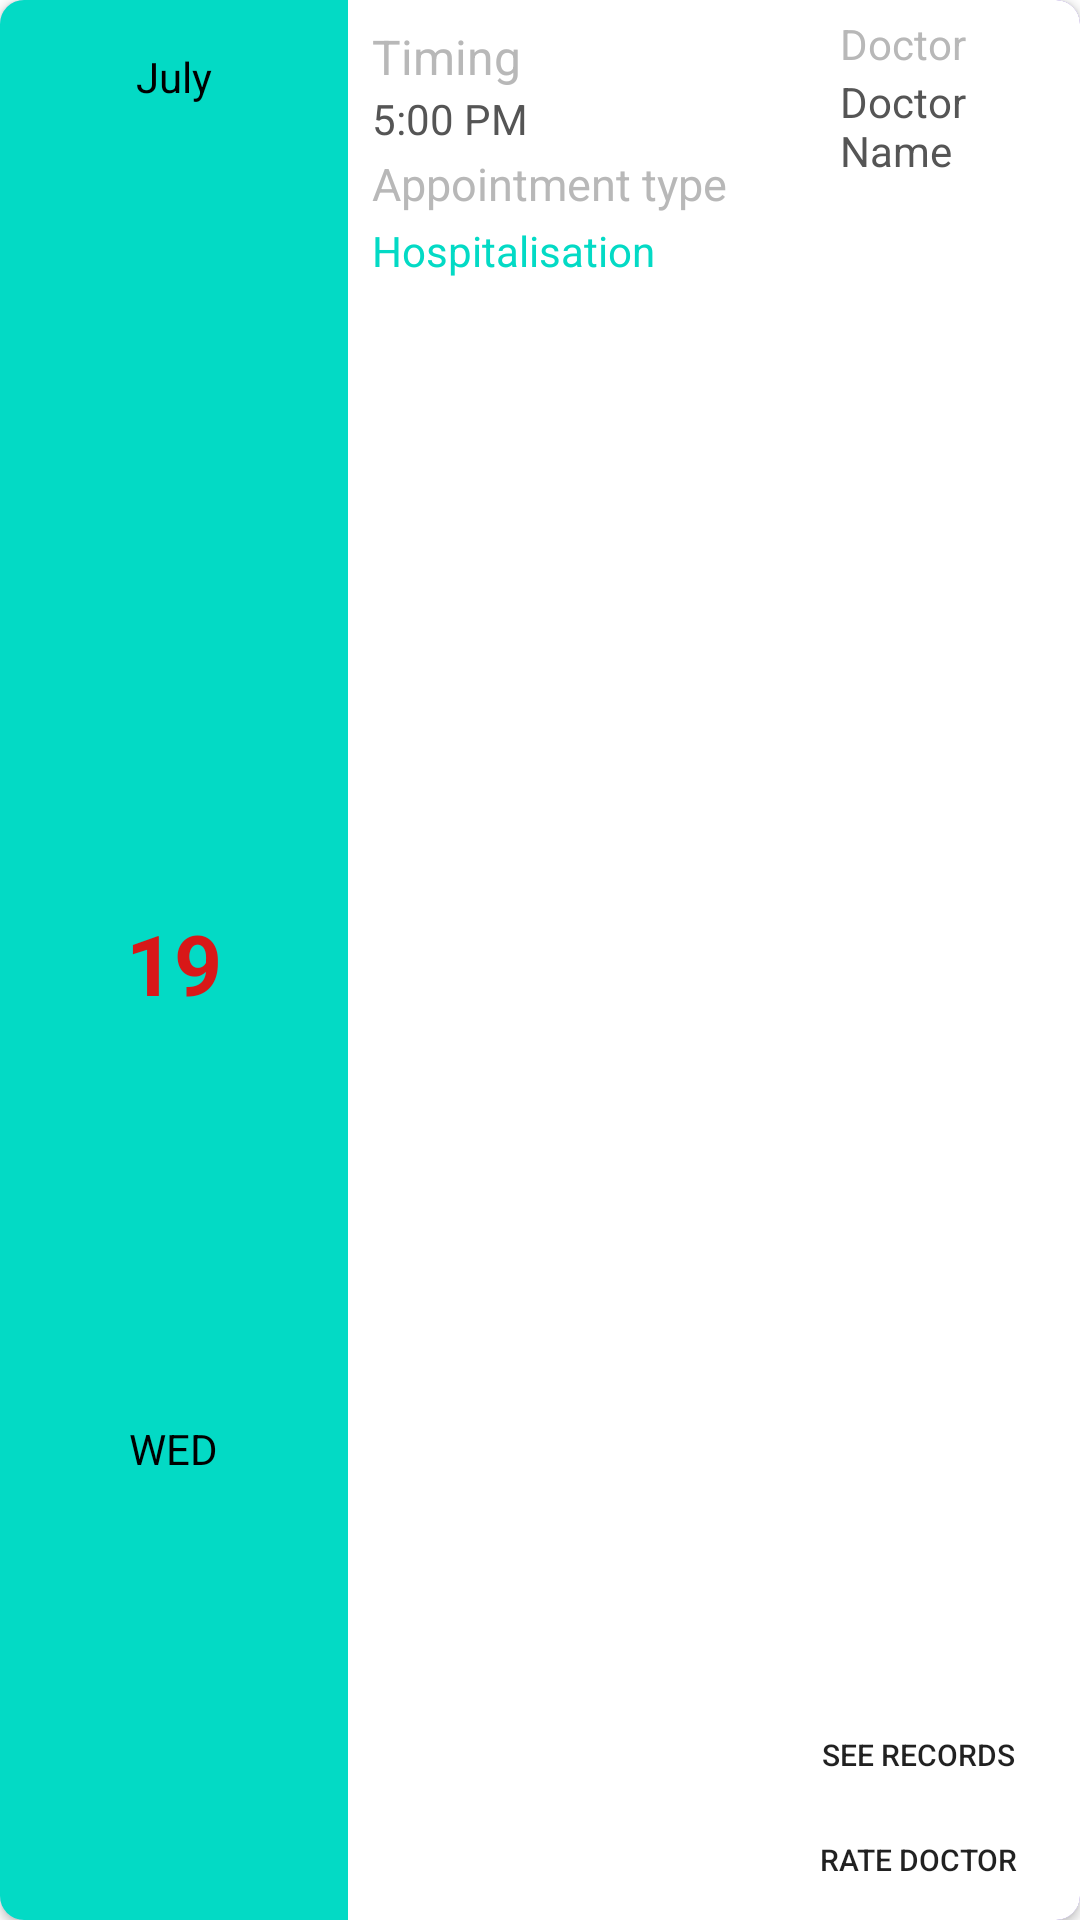

Android layout source for this screen:
<!-- AndroidManifest.xml: application theme Theme.HelloDoc -->
<!-- res/layout/hospitalisation_item.xml -->
<?xml version="1.0" encoding="utf-8"?>
<androidx.cardview.widget.CardView xmlns:android="http://schemas.android.com/apk/res/android"
    xmlns:tools="http://schemas.android.com/tools"
    android:layout_width="match_parent"
    android:layout_height="125dp"
    xmlns:app="http://schemas.android.com/apk/res-auto"
    android:layout_marginEnd="8dp"
    android:layout_marginStart="8dp"
    android:layout_marginTop="8dp"
    app:cardBackgroundColor="@color/purple_700"
    app:cardCornerRadius="8dp">

    <LinearLayout
        android:layout_width="match_parent"
        android:layout_height="match_parent"
        android:orientation="horizontal"
        android:background="@color/cardview_light_background">

        <LinearLayout
            android:layout_width="116dp"
            android:layout_height="match_parent"
            android:orientation="vertical"
            android:background="@color/colorAccent">

            <TextView
                android:id="@+id/appointment_month2"
                android:layout_width="wrap_content"
                android:layout_height="wrap_content"
                android:text="July"
                android:layout_weight="1"
                android:textColor="#000000"
                android:layout_gravity="center"
                android:textSize="14sp"
                android:layout_marginTop="16dp"/>

            <TextView
                android:id="@+id/appointment_day2"
                android:layout_width="wrap_content"
                android:layout_height="wrap_content"
                android:layout_gravity="center"
                android:gravity="center"
                android:text="19"
                android:textStyle="bold"
                android:layout_weight="2"
                android:textColor="#d81818"
                android:textSize="28sp" />

            <TextView
                android:id="@+id/appointment_day_name2"
                android:layout_width="wrap_content"
                android:layout_height="wrap_content"
                android:textColor="#000000"
                android:layout_gravity="center"
                android:layout_weight="1"
                android:text="WED"
                android:layout_marginBottom="14dp"/>
        </LinearLayout>

        <RelativeLayout
            android:layout_width="match_parent"
            android:layout_height="match_parent">

            <TextView
                android:layout_width="wrap_content"
                android:layout_height="wrap_content"
                android:layout_alignParentStart="true"
                android:layout_alignParentLeft="true"
                android:layout_alignParentTop="true"
                android:layout_marginStart="8dp"
                android:layout_marginLeft="8dp"
                android:layout_marginTop="8dp"
                android:maxLines="1"
                android:text="Timing"
                android:textColor="#b8b8b8"
                android:textSize="16sp" />

            <TextView
                android:layout_width="wrap_content"
                android:layout_height="wrap_content"
                android:layout_alignParentStart="true"
                android:layout_alignParentLeft="true"
                android:layout_alignParentTop="true"
                android:layout_marginStart="164dp"
                android:layout_marginLeft="164dp"
                android:layout_marginTop="5dp"
                android:maxLines="1"
                android:text="Doctor"
                android:textColor="#b8b8b8"
                android:textSize="14sp" />

            <TextView
                android:id="@+id/doctor_view_title2"
                android:layout_width="wrap_content"
                android:layout_height="wrap_content"
                android:layout_alignParentStart="true"
                android:layout_alignParentLeft="true"
                android:layout_alignParentTop="true"
                android:layout_marginStart="8dp"
                android:layout_marginLeft="8dp"
                android:layout_marginTop="30dp"
                android:maxLines="1"
                android:text="5:00 PM"
                android:textColor="#555555"
                android:textSize="14sp" />

            <TextView
                android:id="@+id/text_view_description"
                android:layout_width="wrap_content"
                android:layout_height="wrap_content"
                android:layout_below="@id/doctor_view_title2"
                android:layout_alignParentStart="true"
                android:layout_alignParentLeft="true"
                android:layout_marginStart="8dp"
                android:layout_marginLeft="8dp"
                android:layout_marginTop="25dp"
                android:text="Hospitalisation"
                android:textColor="@color/colorAccent"
                android:textSize="14sp" />

            <TextView
                android:id="@+id/text_view_description3"
                android:layout_width="wrap_content"
                android:layout_height="wrap_content"
                android:layout_below="@id/doctor_view_title2"
                android:layout_alignParentStart="true"
                android:layout_alignParentLeft="true"
                android:layout_marginStart="8dp"
                android:layout_marginLeft="8dp"
                android:layout_marginTop="2dp"
                android:text="Appointment type"
                android:textColor="#b8b8b8"
                android:textSize="15sp" />

            <TextView
                android:id="@+id/doctor_name2"
                android:layout_width="wrap_content"
                android:layout_height="wrap_content"
                android:layout_below="@id/text_view_description"
                android:layout_alignParentStart="true"
                android:layout_alignParentLeft="true"
                android:layout_marginStart="164dp"
                android:layout_marginLeft="164dp"
                android:layout_marginTop="-69dp"
                android:text="Doctor Name"
                android:textColor="#555555"
                android:textSize="14sp" />

            <Button
                android:id="@+id/see_records_btn2"
                android:layout_width="140dp"
                android:layout_height="32dp"
                android:layout_alignParentEnd="true"
                android:layout_alignParentRight="true"
                android:layout_alignParentBottom="true"
                android:layout_marginStart="154dp"
                android:layout_marginLeft="154dp"
                android:layout_marginTop="25dp"
                android:layout_marginEnd="18dp"
                android:layout_marginRight="18dp"
                android:layout_marginBottom="39dp"
                android:background="@drawable/button_radius_accent_color"
                android:text="See Records"
                android:textSize="10sp"
                tools:ignore="SmallSp" />

            <Button
                android:id="@+id/rate_btn2"
                android:layout_width="130dp"
                android:layout_height="32dp"
                android:layout_alignParentEnd="true"
                android:layout_alignParentRight="true"
                android:layout_alignParentBottom="true"
                android:layout_marginStart="154dp"
                android:layout_marginLeft="154dp"
                android:layout_marginTop="25dp"
                android:layout_marginEnd="18dp"
                android:layout_marginRight="18dp"
                android:layout_marginBottom="4dp"
                android:background="@drawable/button_radius_accent_color"
                android:text="Rate Doctor"
                android:textSize="10sp"
                tools:ignore="SmallSp" />

        </RelativeLayout>

    </LinearLayout>

</androidx.cardview.widget.CardView>
<!-- resources referenced by this layout -->
<resources>
  <color name="colorAccent">#03DAC5</color>
  <color name="purple_700">#FF3700B3</color>
  <style name="Theme.HelloDoc" parent="Theme.MaterialComponents.Light.NoActionBar">
          
          <item name="colorPrimary">@color/purple_500</item>
          <item name="colorPrimaryVariant">@color/purple_700</item>
          <item name="colorOnPrimary">@color/white</item>
          
          <item name="colorSecondary">@color/teal_200</item>
          <item name="colorSecondaryVariant">@color/teal_700</item>
          <item name="colorOnSecondary">@color/black</item>
          
          <item name="android:statusBarColor" tools:targetApi="l">?attr/colorPrimaryVariant</item>
          
      </style>
  <color name="purple_500">#FF6200EE</color>
  <color name="white">#FFFFFFFF</color>
  <color name="teal_200">#FF03DAC5</color>
  <color name="teal_700">#FF018786</color>
  <color name="black">#FF000000</color>
</resources>
